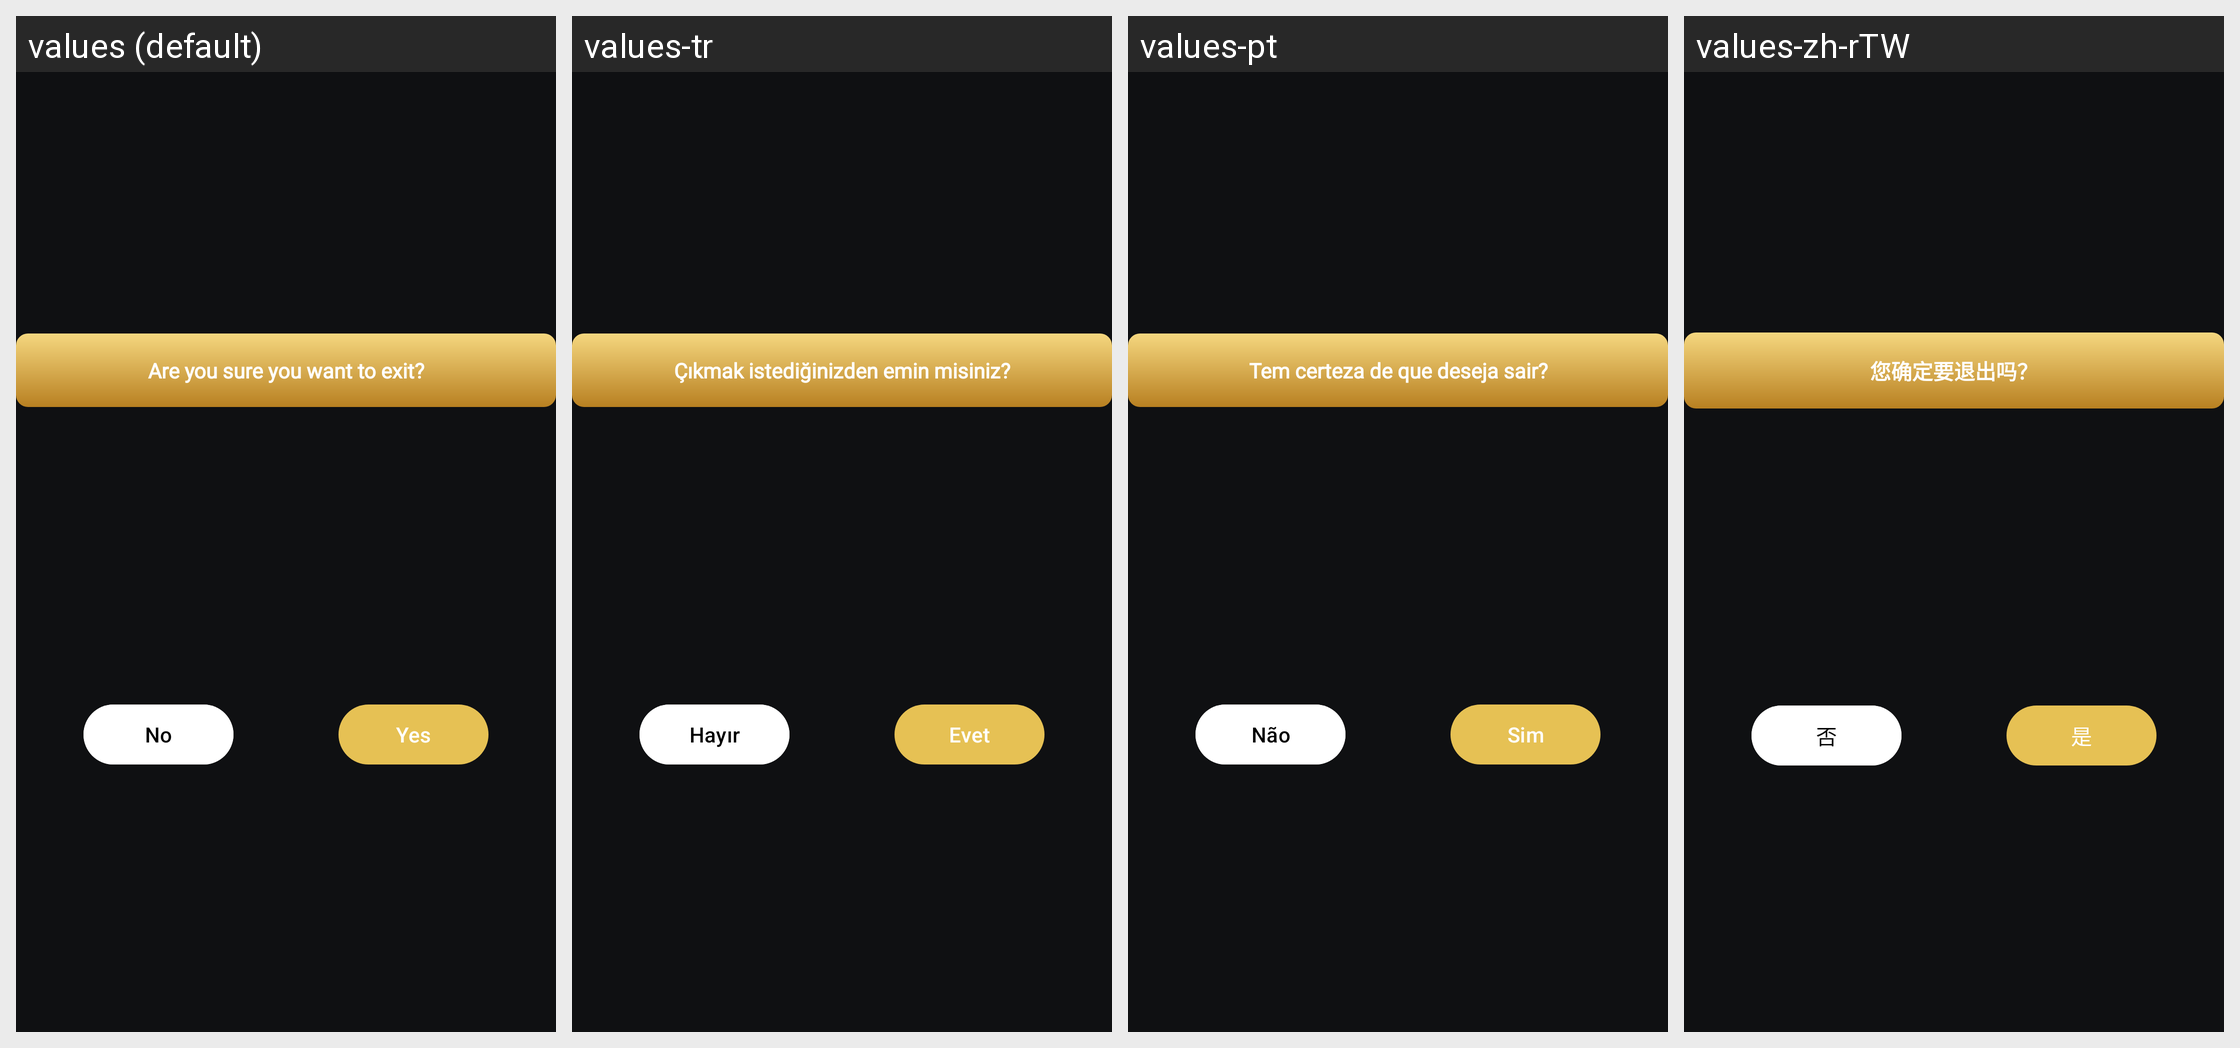

The Android screen above is rendered under several locales of the same app. Produce the string resources it draws, with the default and per-locale values.
Android screen res/layout/exit_dialogue.xml rendered under 4 locales, left to right: values (default), values-tr, values-pt, values-zh-rTW. Device: Nexus 5 (rendered at 1080×1920; each locale shown at half size, 540×960, under a caption strip naming it); theme Theme.GoldDetector.
Other locales in the repository, not shown: values-ar, values-fil, values-fr, values-hi, values-ru, values-ur.
Strings drawn on this screen, with the default value and each locale's value (text and hints the layout hard-codes, and strings that could not be matched under every locale, appear in the picture but are not listed):

are_you_sure_you_want_to_exit
  values: Are you sure you want to exit?
  values-tr: Çıkmak istediğinizden emin misiniz?
  values-pt: Tem certeza de que deseja sair?
  values-zh-rTW: 您确定要退出吗？

no
  values: No
  values-tr: Hayır
  values-pt: Não
  values-zh-rTW: 否

yes
  values: Yes
  values-tr: Evet
  values-pt: Sim
  values-zh-rTW: 是
